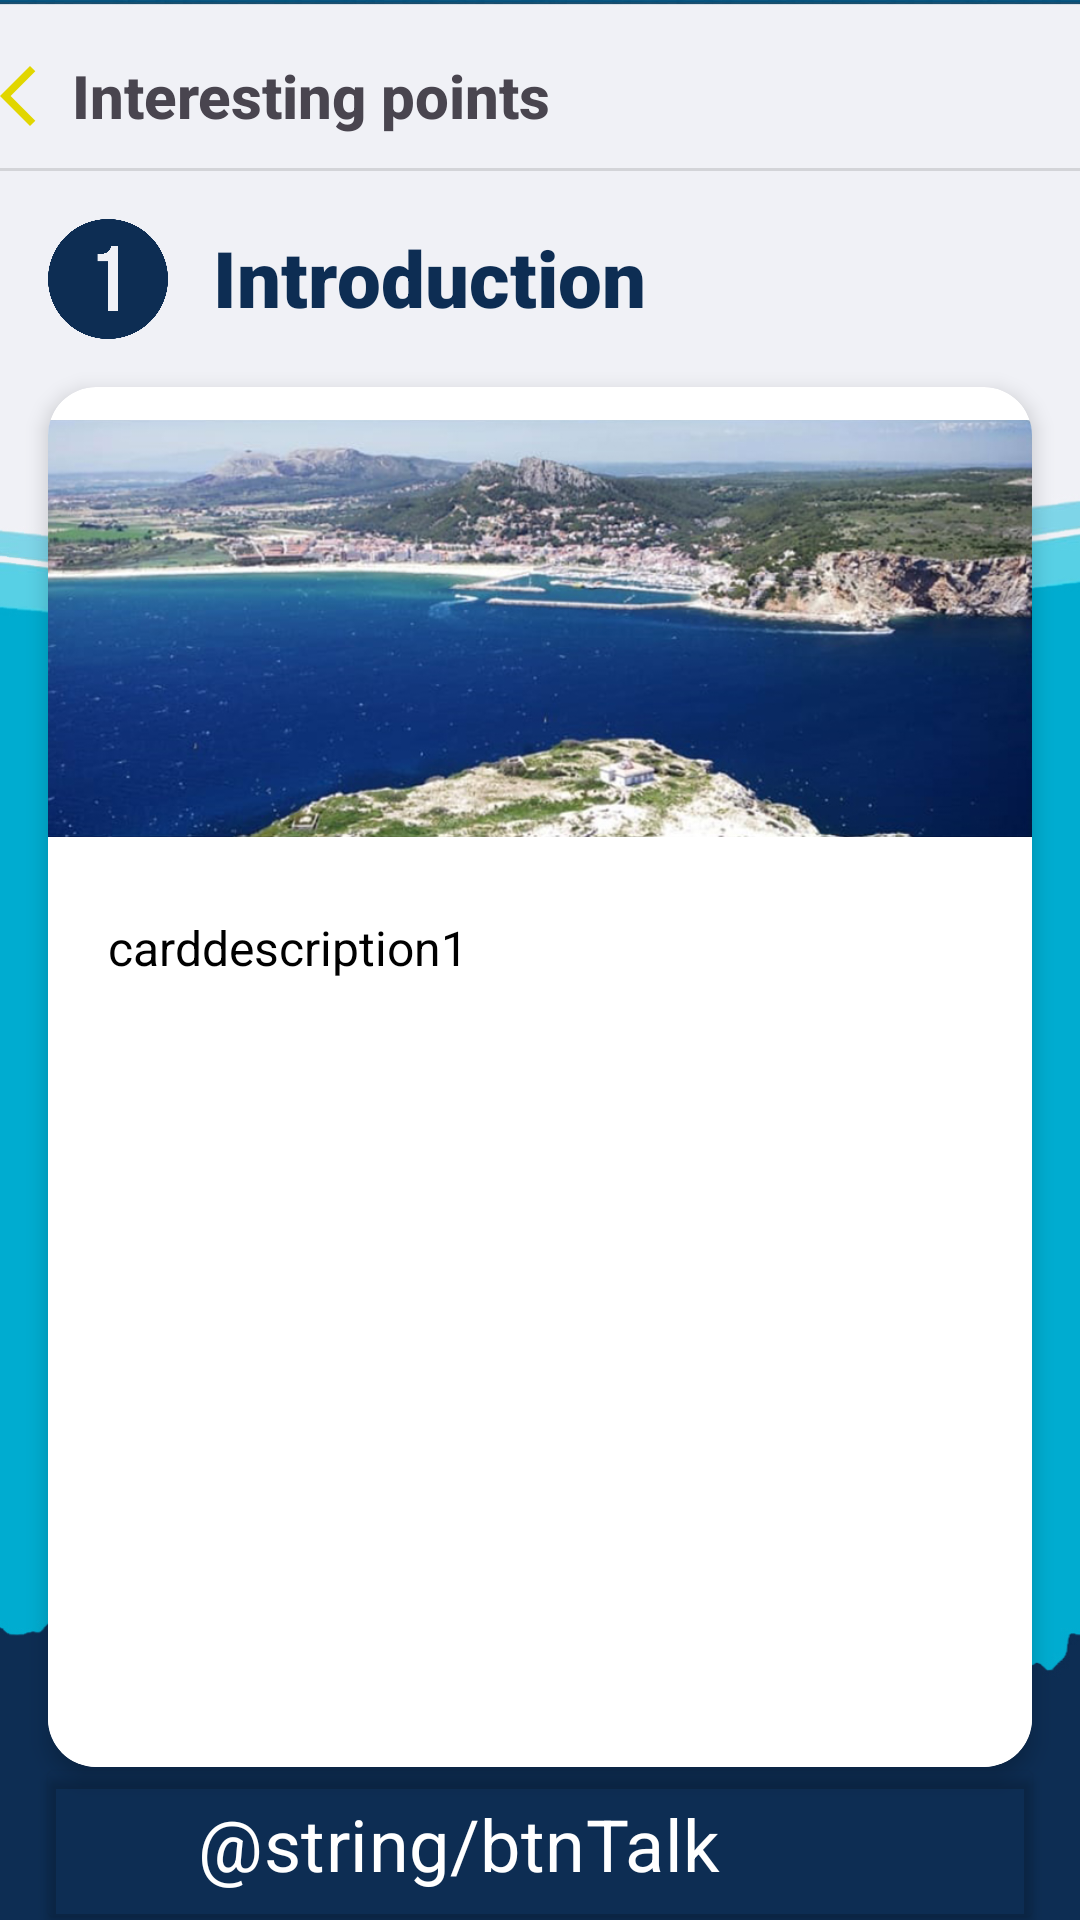

The Android layout XML behind this screen, and the referenced resources:
<!-- AndroidManifest.xml: application theme Theme.Nautilus -->
<!-- res/layout/activity_card.xml -->
<?xml version="1.0" encoding="utf-8"?>
<androidx.constraintlayout.widget.ConstraintLayout xmlns:android="http://schemas.android.com/apk/res/android"
    xmlns:app="http://schemas.android.com/apk/res-auto"
    xmlns:tools="http://schemas.android.com/tools"
    android:id="@+id/main"
    android:layout_width="match_parent"
    android:layout_height="match_parent"
    android:background="@drawable/bgcard"
    tools:context=".Card">

    <Button
        android:id="@+id/btnBack"
        android:layout_width="wrap_content"
        android:layout_height="wrap_content"
        android:layout_marginTop="8dp"
        android:background="@color/transparent"
        android:drawableLeft="@drawable/arrow_back"
        android:drawablePadding="0dp"
        android:fontFamily="sans-serif-medium"
        android:text="@string/txtMenuTitle"
        android:textAlignment="viewStart"
        android:textAppearance="@style/TextAppearance.AppCompat.Medium"
        android:textColor="@color/subtitlefontcolor"
        android:textSize="20sp"
        android:textStyle="bold"
        android:typeface="serif"
        app:layout_constraintStart_toStartOf="parent"
        app:layout_constraintTop_toTopOf="parent" />

    <View
        android:id="@+id/divider"
        android:layout_width="match_parent"
        android:layout_height="1dp"
        android:background="?android:attr/listDivider"
        android:backgroundTint="@color/buttoncolor"
        android:backgroundTintMode="add"
        app:layout_constraintEnd_toEndOf="parent"
        app:layout_constraintStart_toStartOf="parent"
        app:layout_constraintTop_toBottomOf="@+id/btnBack" />

    <LinearLayout
        android:id="@+id/linearLayout"
        android:layout_width="wrap_content"
        android:layout_height="wrap_content"
        android:layout_marginStart="16dp"
        android:layout_marginTop="16dp"
        android:orientation="horizontal"
        app:layout_constraintStart_toStartOf="parent"
        app:layout_constraintTop_toBottomOf="@+id/divider">

        <ImageView
            android:id="@+id/imgCardNum"
            android:layout_width="40dp"
            android:layout_height="40dp"
            android:layout_marginEnd="15dp"
            app:srcCompat="@drawable/numero1" />

        <TextView
            android:id="@+id/txtCardTitle"
            android:layout_width="wrap_content"
            android:layout_height="wrap_content"
            android:fontFamily="sans-serif-black"
            android:paddingVertical="2dp"
            android:text="@string/cardTitle1"
            android:textAlignment="viewStart"
            android:textAppearance="@style/TextAppearance.AppCompat.Large"
            android:textColor="@color/titlefontcolor"
            android:textSize="26sp"
            android:typeface="normal" />
    </LinearLayout>

    <androidx.cardview.widget.CardView
        android:id="@+id/cardView"
        android:layout_width="0dp"
        android:layout_height="460dp"
        android:layout_marginStart="16dp"
        android:layout_marginTop="16dp"
        android:layout_marginEnd="16dp"
        app:cardCornerRadius="16dp"
        app:cardElevation="4dp"
        app:layout_constraintEnd_toEndOf="parent"
        app:layout_constraintStart_toStartOf="parent"
        app:layout_constraintTop_toBottomOf="@+id/linearLayout">

        <LinearLayout
            android:layout_width="match_parent"
            android:layout_height="match_parent"
            android:layout_margin="0dp"
            android:layout_marginHorizontal="0dp"
            android:orientation="vertical"
            android:paddingHorizontal="0dp"
            android:paddingVertical="0dp">

            <ImageView
                android:id="@+id/imgCard"
                android:layout_width="match_parent"
                android:layout_height="161dp"
                app:srcCompat="@drawable/img1__introduccion" />

            <ScrollView
                android:layout_width="match_parent"
                android:layout_height="match_parent"
                android:background="@color/white">

                <LinearLayout
                    android:layout_width="match_parent"
                    android:layout_height="match_parent"
                    android:layout_marginEnd="5dp"
                    android:orientation="vertical"
                    android:paddingHorizontal="20dp"
                    android:paddingVertical="15dp">

                    <TextView
                        android:id="@+id/txtCardDes"
                        android:layout_width="match_parent"
                        android:layout_height="match_parent"
                        android:fontFamily="sans-serif"
                        android:text="@string/cardDescription1"
                        android:textAlignment="textStart"
                        android:textColor="@color/black"
                        android:textSize="16sp"
                        android:typeface="normal" />
                </LinearLayout>
            </ScrollView>
        </LinearLayout>

    </androidx.cardview.widget.CardView>

    <androidx.cardview.widget.CardView
        android:id="@+id/talkCard"
        android:layout_width="0dp"
        android:layout_height="wrap_content"
        android:layout_marginStart="16dp"
        android:layout_marginEnd="16dp"
        app:cardBackgroundColor="@color/subtitlefontcolor"
        app:layout_constraintBottom_toBottomOf="parent"
        app:layout_constraintEnd_toEndOf="parent"
        app:layout_constraintStart_toStartOf="parent"
        app:layout_constraintTop_toBottomOf="@+id/cardView">

        <Button
            android:id="@+id/btnTalk"
            style="@style/Widget.Material3.Button.Icon"
            android:layout_width="match_parent"
            android:layout_height="wrap_content"
            android:layout_margin="0dp"
            android:backgroundTint="@color/buttoncolor"
            android:drawingCacheQuality="auto"
            android:fontFamily="sans-serif"
            android:paddingHorizontal="50dp"
            android:paddingVertical="8dp"
            android:text="@string/btnTalk"
            android:textAlignment="textStart"
            android:textColor="@color/white"
            android:textSize="24sp"
            android:typeface="normal"
            app:cornerRadius="8dp"
            app:icon="@drawable/icon_auto_read_play"
            app:iconPadding="15dp"
            app:iconSize="30dp"
            app:iconTint="@color/white" />
    </androidx.cardview.widget.CardView>

</androidx.constraintlayout.widget.ConstraintLayout>
<!-- resources referenced by this layout -->
<resources>
  <color name="black">#FF000000</color>
  <color name="titlefontcolor">#FF0D2D53</color>
  <color name="transparent">#00000000</color>
  <color name="white">#FFFFFFFF</color>
  <!-- drawable arrow_back (drawable) -->
  <vector xmlns:android="http://schemas.android.com/apk/res/android" android:autoMirrored="true" android:height="24dp" android:tint="#E1D600" android:viewportHeight="960" android:viewportWidth="960" android:width="24dp">
        
      <path android:fillColor="@android:color/white" android:pathData="M400,880L0,480L400,80L471,151L142,480L471,809L400,880Z"/>
      
  </vector>
  <!-- drawable bgcard: jpg bitmap (drawable, 281255 bytes) -->
  <!-- drawable icon_auto_read_play (drawable) -->
  <vector xmlns:android="http://schemas.android.com/apk/res/android" android:height="24dp" android:tint="#FFFFFF" android:viewportHeight="960" android:viewportWidth="960" android:width="24dp">
        
      <path android:fillColor="@android:color/white" android:pathData="M400,560L640,400L400,240L400,560ZM80,880L80,160Q80,127 103.5,103.5Q127,80 160,80L800,80Q833,80 856.5,103.5Q880,127 880,160L880,640Q880,673 856.5,696.5Q833,720 800,720L240,720L80,880ZM206,640L800,640Q800,640 800,640Q800,640 800,640L800,160Q800,160 800,160Q800,160 800,160L160,160Q160,160 160,160Q160,160 160,160L160,685L206,640ZM160,640L160,640L160,160Q160,160 160,160Q160,160 160,160L160,160Q160,160 160,160Q160,160 160,160L160,640Q160,640 160,640Q160,640 160,640Z"/>
      
  </vector>
  <!-- drawable img1__introduccion: jpg bitmap (drawable, 218322 bytes) -->
  <!-- drawable numero1: png bitmap (drawable, 14612 bytes) -->
  <string name="btnTalk">Leer en voz alta</string>
  <string name="cardDescription1">carddescription1</string>
  <string name="cardTitle1">Introduction</string>
  <string name="txtMenuTitle">Interesting points</string>
  <style name="Theme.Nautilus" parent="Base.Theme.Nautilus" />
  <style name="Base.Theme.Nautilus" parent="Theme.Material3.DayNight.NoActionBar">
          
          
      </style>
</resources>
